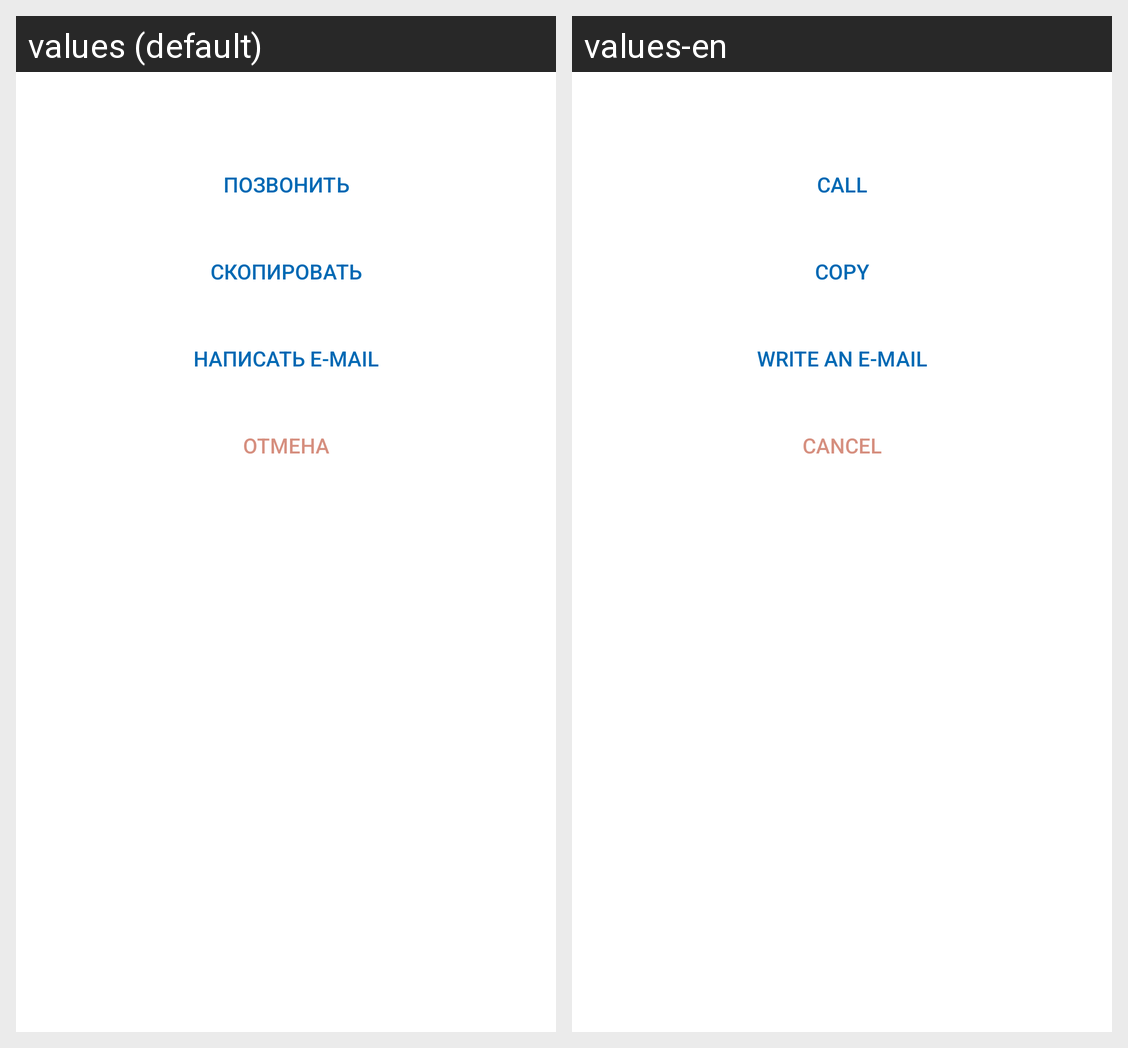

Translations of the strings shown on this Android screen, per locale in the grid:
Android screen res/layout/alert_contact.xml rendered under 2 locales, left to right: values (default), values-en. Device: Nexus 5 (rendered at 1080×1920; each locale shown at half size, 540×960, under a caption strip naming it); theme Theme.MIPT.
Strings drawn on this screen, with the default value and each locale's value (text and hints the layout hard-codes, and strings that could not be matched under every locale, appear in the picture but are not listed):

title_call
  values: Позвонить
  values-en: Call

title_copy
  values: Скопировать
  values-en: Copy

title_write_email
  values: Написать e-mail
  values-en: Write an e-mail

cancel
  values: Отмена
  values-en: Cancel
